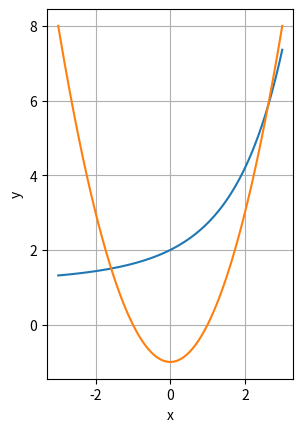

Recreate this plot in Python.
from scipy.optimize import fsolve
import numpy as np
import matplotlib.pyplot as plt

x = np.linspace(-3, 3, 100)
plt.plot(x, (np.exp(x) - 1 + x) / x)
plt.plot(x, x ** 2 - 1)
plt.xlabel('x')
plt.ylabel('y')
plt.grid(True)
plt.axis('scaled')
plt.show()


def equations(p):
    x_new, y_new = p
    return y_new - x_new ** 2 + 1, np.exp(x_new) + x_new * (1 - y_new) - 1


x1, y1 = fsolve(equations, (-2, 1))
x2, y2 = fsolve(equations, (2, 4))
print(x1, y1)
print(x2, y2)
